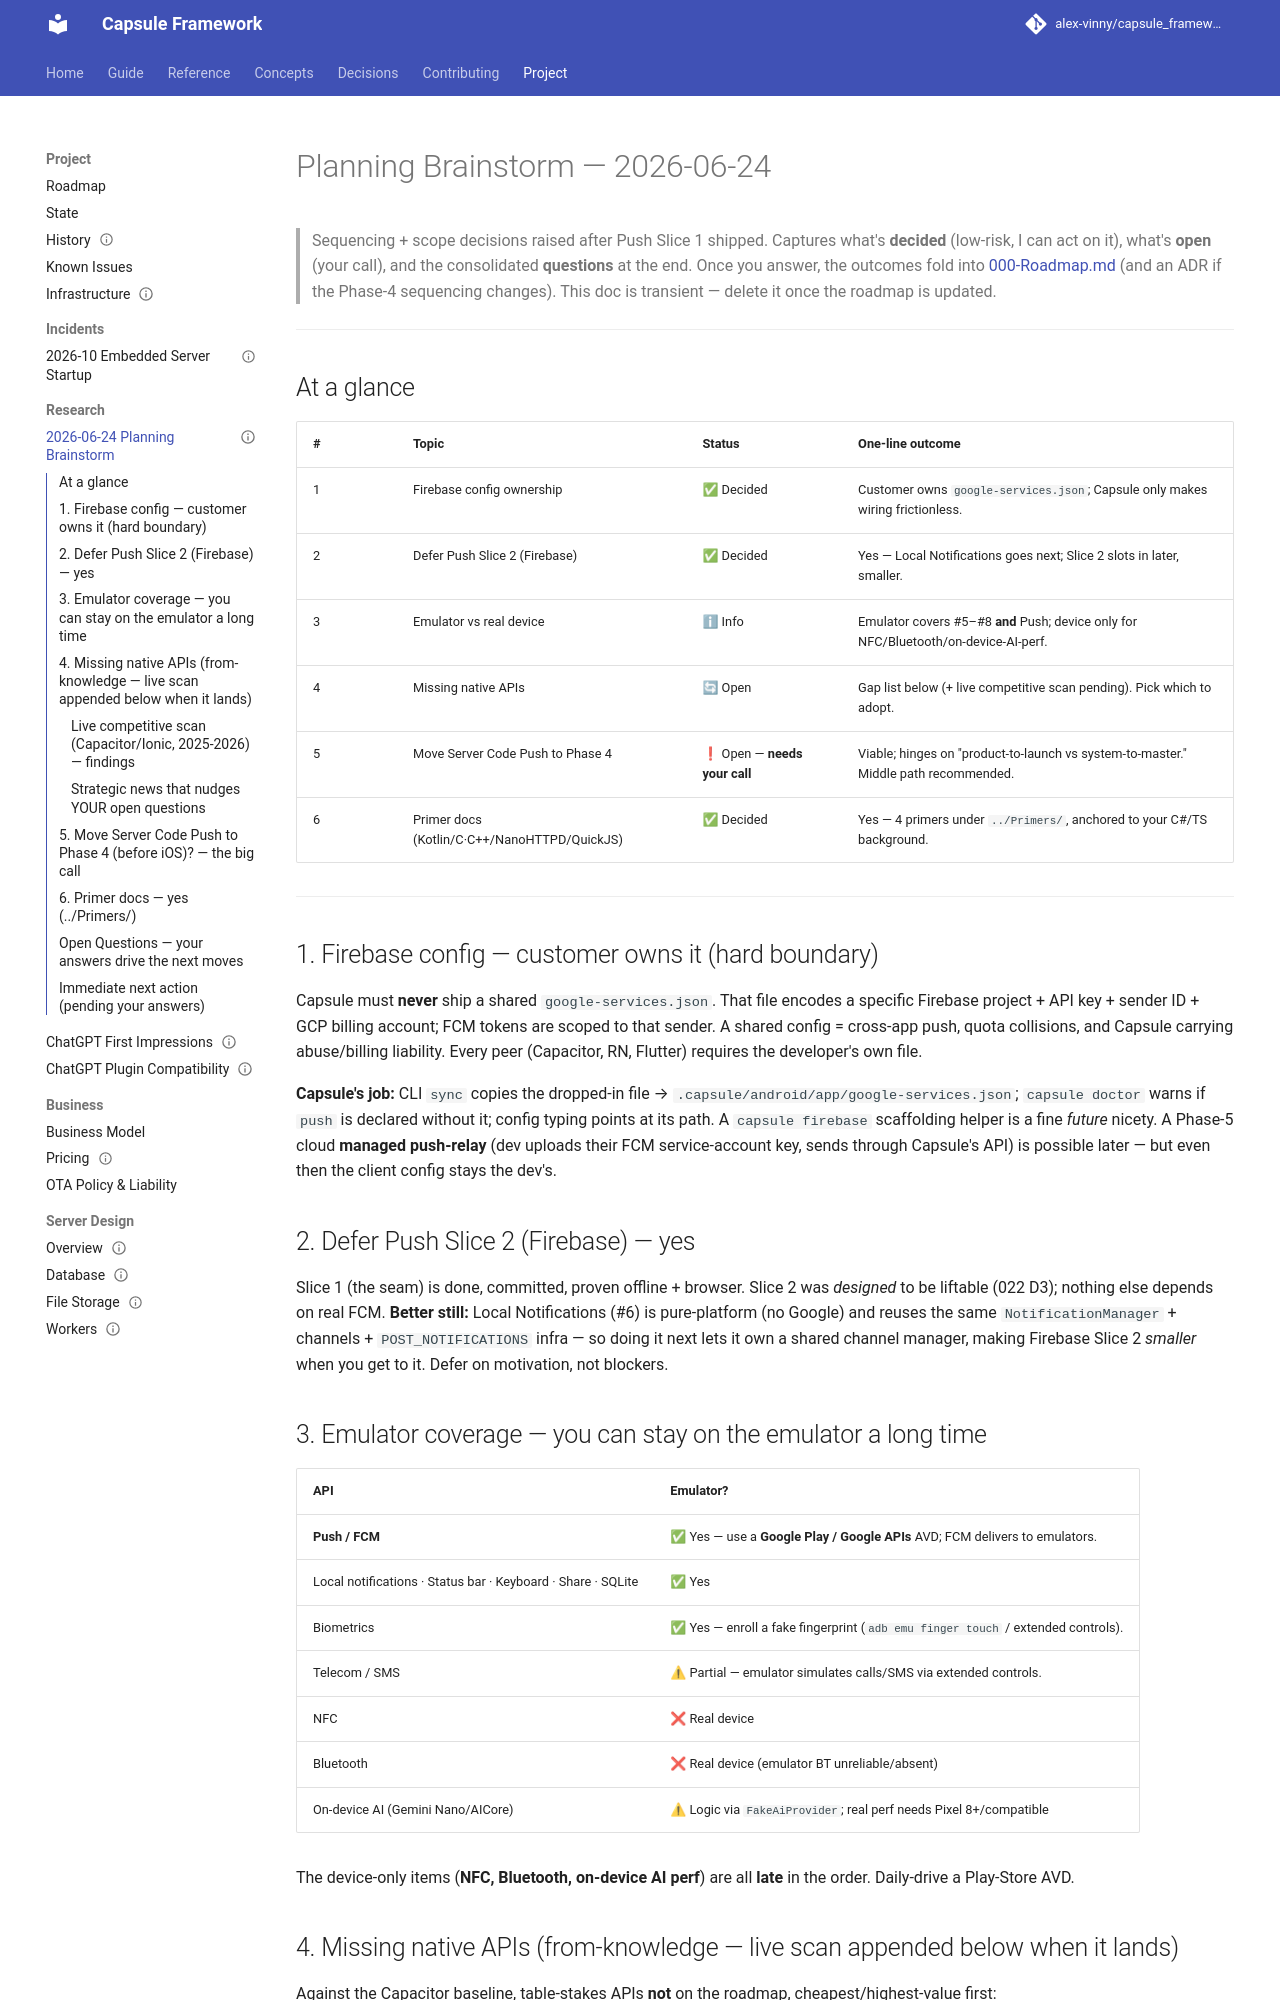

repository: alex-vinny/capsule_framework · page: project/research/2026-06-24-planning-brainstorm/index.html · generator: mkdocs

---
title: "Planning brainstorm (2026-06-24)"
audience: maintainer
status: record
---
# Planning Brainstorm — 2026-06-24

> Sequencing + scope decisions raised after Push Slice 1 shipped. Captures what's **decided**
> (low-risk, I can act on it), what's **open** (your call), and the consolidated **questions** at the
> end. Once you answer, the outcomes fold into [000-Roadmap.md](../roadmap.md) (and an ADR if the
> Phase-4 sequencing changes). This doc is transient — delete it once the roadmap is updated.

---

## At a glance

| # | Topic | Status | One-line outcome |
|---|-------|--------|------------------|
| 1 | Firebase config ownership | ✅ Decided | Customer owns `google-services.json`; Capsule only makes wiring frictionless. |
| 2 | Defer Push Slice 2 (Firebase) | ✅ Decided | Yes — Local Notifications goes next; Slice 2 slots in later, smaller. |
| 3 | Emulator vs real device | ℹ Info | Emulator covers #5–#8 **and** Push; device only for NFC/Bluetooth/on-device-AI-perf. |
| 4 | Missing native APIs | 🔄 Open | Gap list below (+ live competitive scan pending). Pick which to adopt. |
| 5 | Move Server Code Push to Phase 4 | ❗ Open — **needs your call** | Viable; hinges on "product-to-launch vs system-to-master." Middle path recommended. |
| 6 | Primer docs (Kotlin/C·C++/NanoHTTPD/QuickJS) | ✅ Decided | Yes — 4 primers under `../Primers/`, anchored to your C#/TS background. |

---

## 1. Firebase config — customer owns it (hard boundary)

Capsule must **never** ship a shared `google-services.json`. That file encodes a specific Firebase
project + API key + sender ID + GCP billing account; FCM tokens are scoped to that sender. A shared
config = cross-app push, quota collisions, and Capsule carrying abuse/billing liability. Every peer
(Capacitor, RN, Flutter) requires the developer's own file.

**Capsule's job:** CLI `sync` copies the dropped-in file → `.capsule/android/app/google-services.json`;
`capsule doctor` warns if `push` is declared without it; config typing points at its path. A
`capsule firebase` scaffolding helper is a fine *future* nicety. A Phase-5 cloud **managed push-relay**
(dev uploads their FCM service-account key, sends through Capsule's API) is possible later — but even
then the client config stays the dev's.

## 2. Defer Push Slice 2 (Firebase) — yes

Slice 1 (the seam) is done, committed, proven offline + browser. Slice 2 was *designed* to be liftable
(022 D3); nothing else depends on real FCM. **Better still:** Local Notifications (#6) is pure-platform
(no Google) and reuses the same `NotificationManager` + channels + `POST_NOTIFICATIONS` infra — so doing
it next lets it own a shared channel manager, making Firebase Slice 2 *smaller* when you get to it. Defer
on motivation, not blockers.

## 3. Emulator coverage — you can stay on the emulator a long time

| API | Emulator? |
|-----|-----------|
| **Push / FCM** | ✅ Yes — use a **Google Play / Google APIs** AVD; FCM delivers to emulators. |
| Local notifications · Status bar · Keyboard · Share · SQLite | ✅ Yes |
| Biometrics | ✅ Yes — enroll a fake fingerprint (`adb emu finger touch` / extended controls). |
| Telecom / SMS | ⚠ Partial — emulator simulates calls/SMS via extended controls. |
| NFC | ❌ Real device |
| Bluetooth | ❌ Real device (emulator BT unreliable/absent) |
| On-device AI (Gemini Nano/AICore) | ⚠ Logic via `FakeAiProvider`; real perf needs Pixel 8+/compatible |

The device-only items (**NFC, Bluetooth, on-device AI perf**) are all **late** in the order. Daily-drive a
Play-Store AVD.
